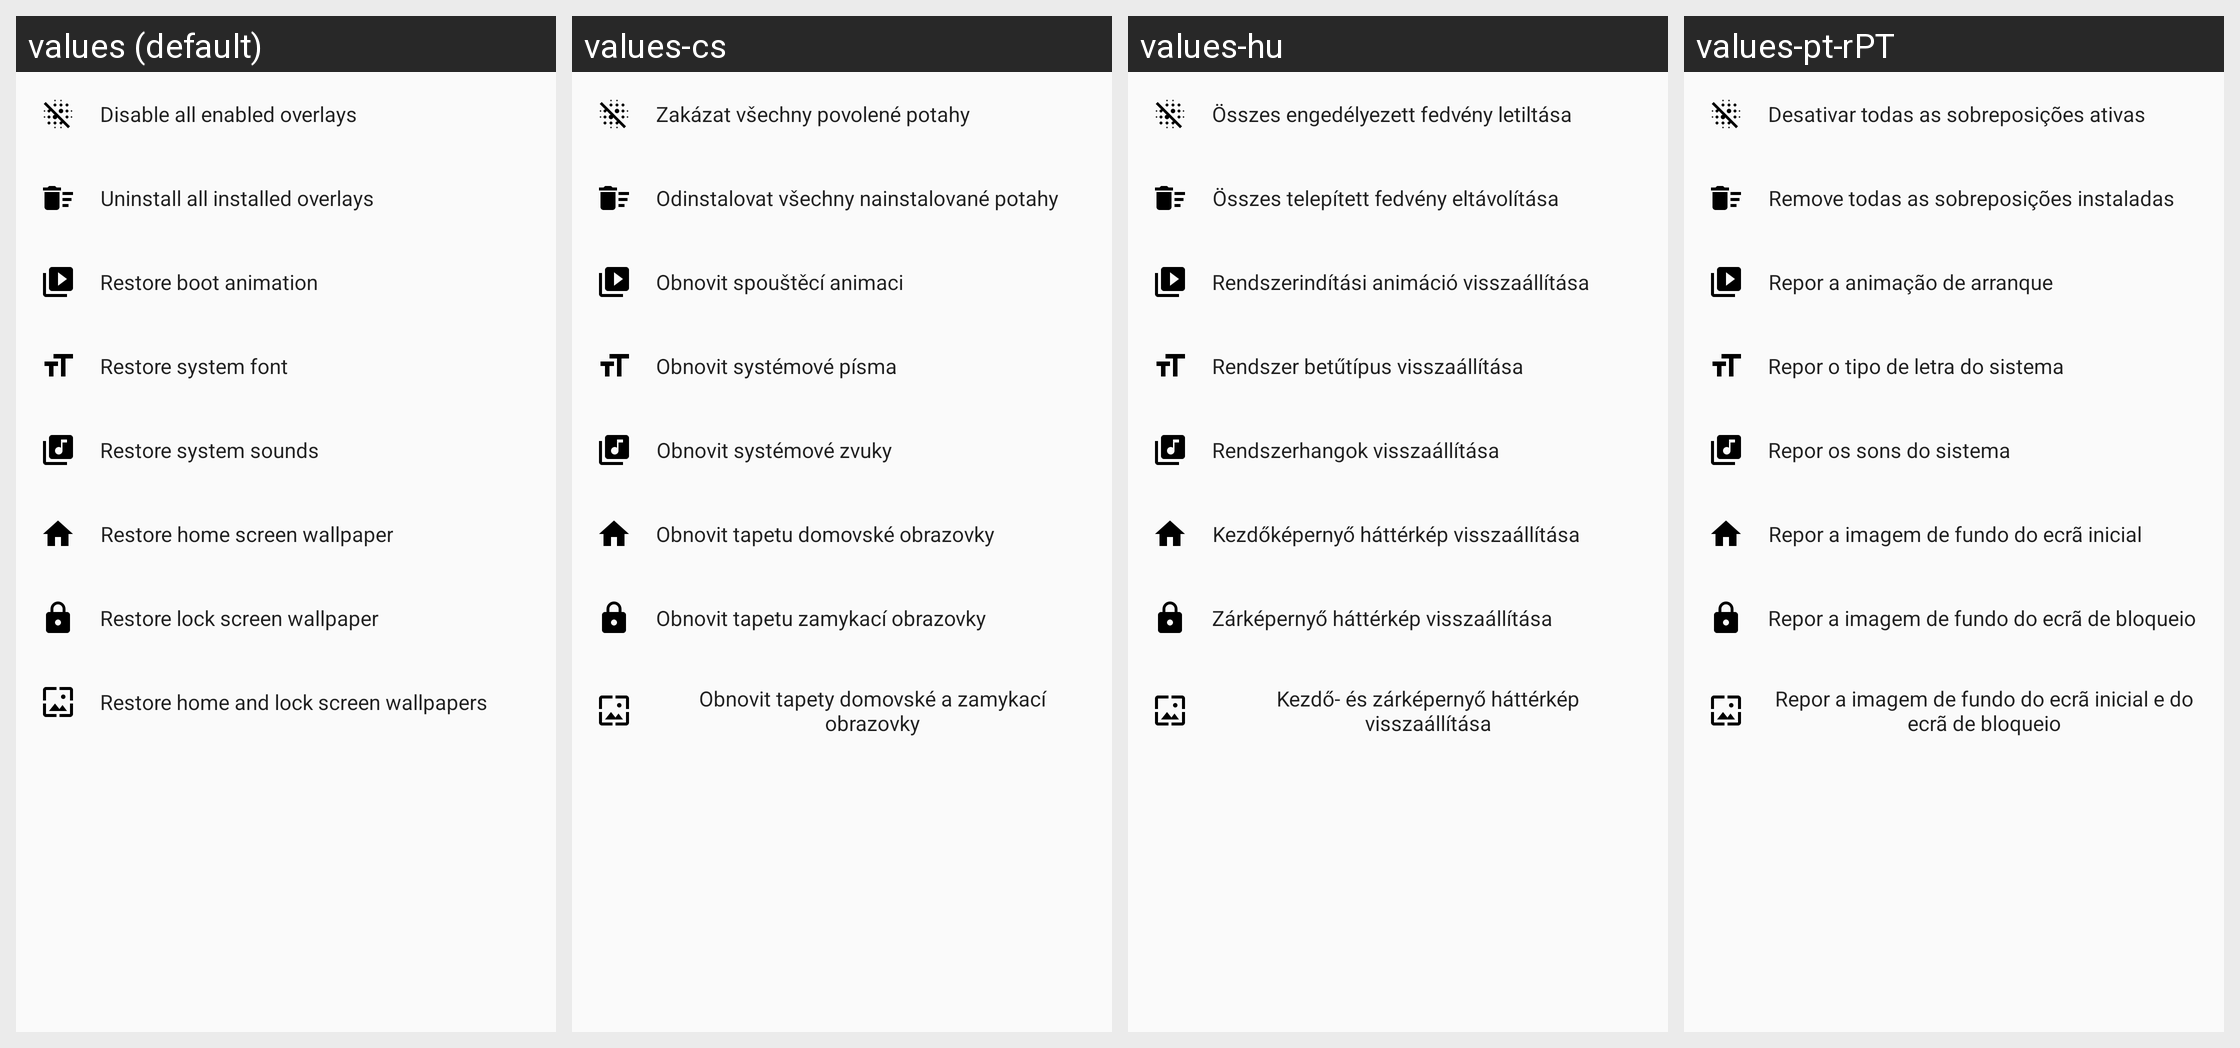

Translations of the strings shown on this Android screen, per locale in the grid:
Android screen res/layout/restore_sheet_dialog.xml rendered under 4 locales, left to right: values (default), values-cs, values-hu, values-pt-rPT. Device: Nexus 5 (rendered at 1080×1920; each locale shown at half size, 540×960, under a caption strip naming it); theme AppTheme.
Other locales in the repository, not shown: values-ar, values-be, values-be-rBY, values-bg, values-bg-rBG, values-bn-rIN, values-ca, values-cs-rCZ, values-da, values-de, values-de-rDE, values-el, values-es, values-es-rES, values-et-rEE, values-fi, values-fi-rFI, values-fr, values-fr-rFR, values-he, values-hi, values-hr, values-hr-rHR, values-hu-rHU, values-id, values-in, values-in-rID, values-it, values-it-rIT, values-iw-rIL, values-ja, values-ja-rJP, values-kab, values-ko, values-lt, values-lt-rLT, values-nl, values-nl-rNL, values-no, values-pl, values-pt-rBR, values-ro, values-ru, values-sk, values-sk-rSK, values-sr, values-sv-rSE, values-ta, values-ta-rIN, values-th, values-tr, values-tr-rTR, values-uk, values-vi, values-zh, values-zh-rCN, values-zh-rHK, values-zh-rTW.
Strings drawn on this screen, with the default value and each locale's value (text and hints the layout hard-codes, and strings that could not be matched under every locale, appear in the picture but are not listed):

manage_system_overlay_disable
  values: Disable all enabled overlays
  values-cs: Zakázat všechny povolené potahy
  values-hu: Összes engedélyezett fedvény letiltása
  values-pt-rPT: Desativar todas as sobreposições ativas

manage_system_overlay_uninstall
  values: Uninstall all installed overlays
  values-cs: Odinstalovat všechny nainstalované potahy
  values-hu: Összes telepített fedvény eltávolítása
  values-pt-rPT: Remove todas as sobreposições instaladas

manage_bootanimation_title
  values: Restore boot animation
  values-cs: Obnovit spouštěcí animaci
  values-hu: Rendszerindítási animáció visszaállítása
  values-pt-rPT: Repor a animação de arranque

manage_fonts_title
  values: Restore system font
  values-cs: Obnovit systémové písma
  values-hu: Rendszer betűtípus visszaállítása
  values-pt-rPT: Repor o tipo de letra do sistema

manage_sounds_title
  values: Restore system sounds
  values-cs: Obnovit systémové zvuky
  values-hu: Rendszerhangok visszaállítása
  values-pt-rPT: Repor os sons do sistema

manage_wallpaper_home
  values: Restore home screen wallpaper
  values-cs: Obnovit tapetu domovské obrazovky
  values-hu: Kezdőképernyő háttérkép visszaállítása
  values-pt-rPT: Repor a imagem de fundo do ecrã inicial

manage_wallpaper_lock
  values: Restore lock screen wallpaper
  values-cs: Obnovit tapetu zamykací obrazovky
  values-hu: Zárképernyő háttérkép visszaállítása
  values-pt-rPT: Repor a imagem de fundo do ecrã de bloqueio

manage_wallpaper_all
  values: Restore home and lock screen wallpapers
  values-cs: Obnovit tapety domovské a zamykací obrazovky
  values-hu: Kezdő- és zárképernyő háttérkép visszaállítása
  values-pt-rPT: Repor a imagem de fundo do ecrã inicial e do ecrã de bloqueio
